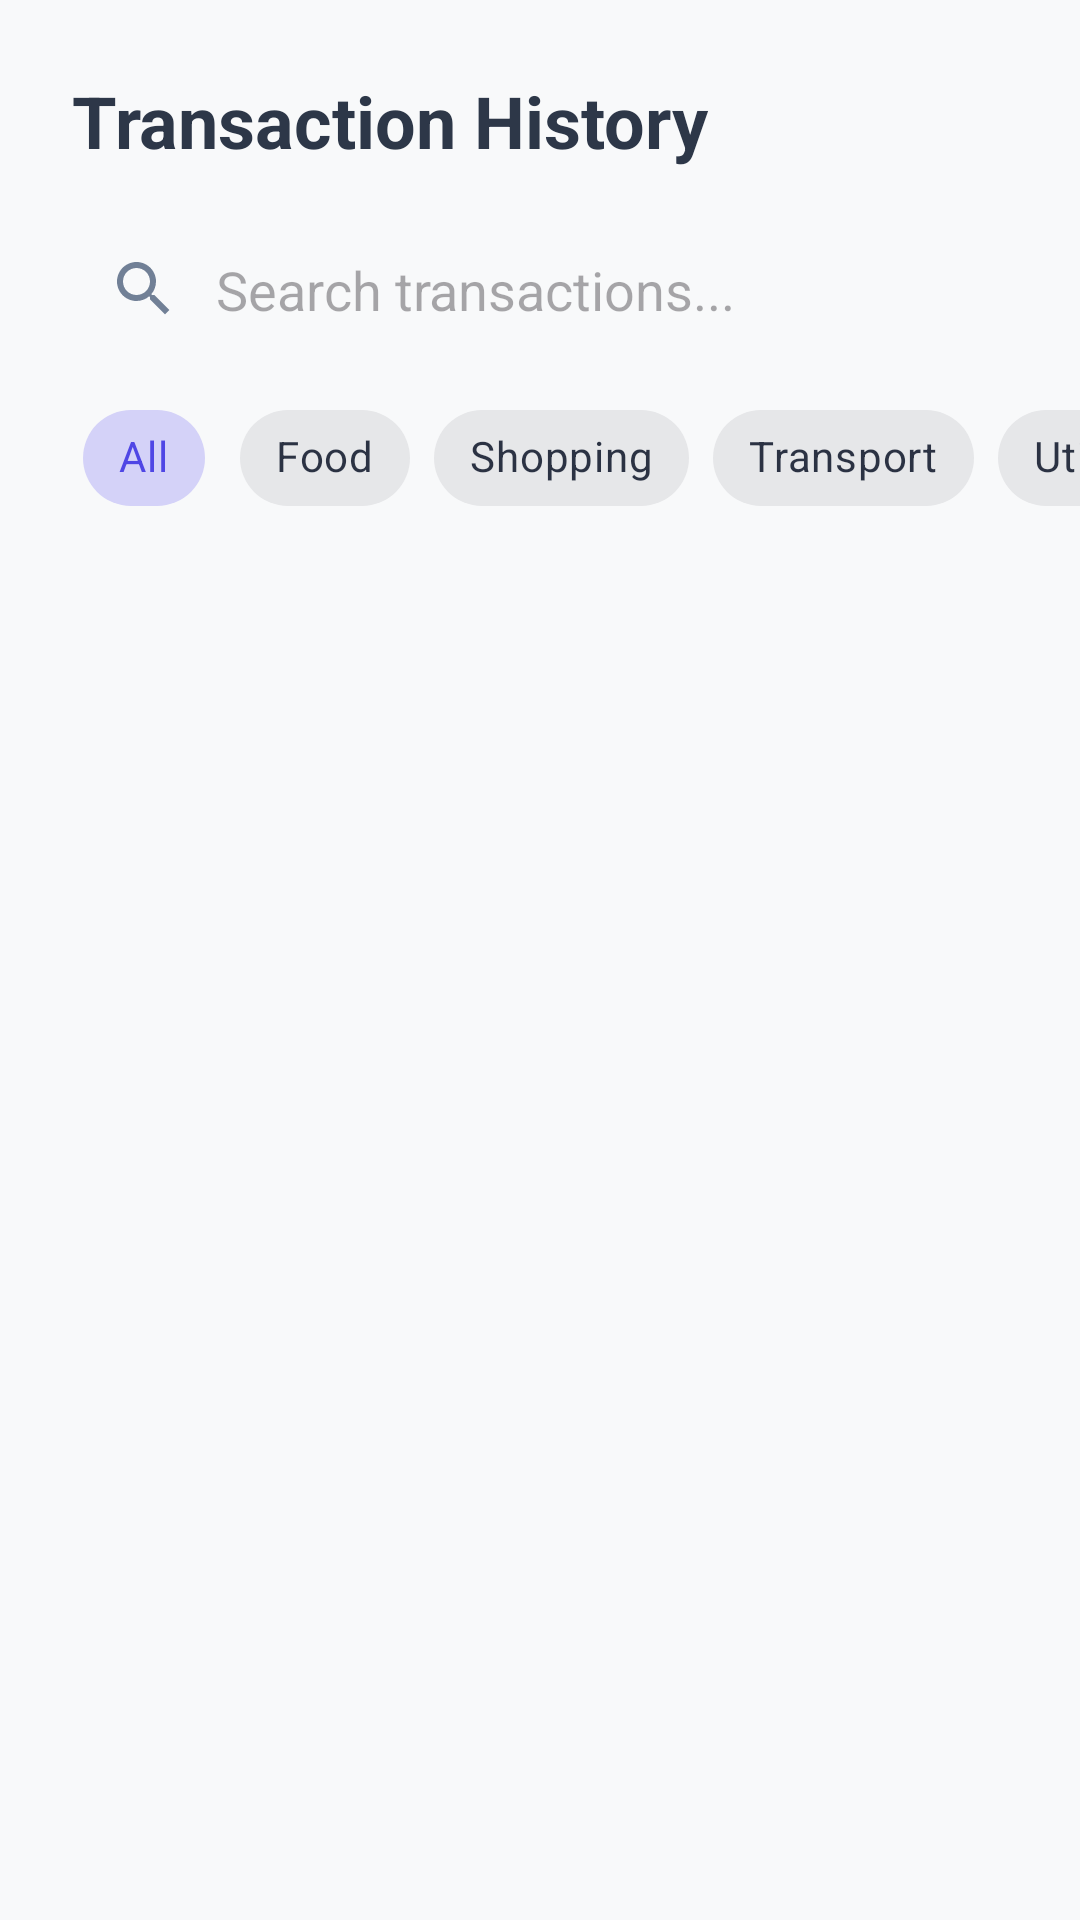

Android layout source for this screen:
<!-- AndroidManifest.xml: application theme Theme.SmartWalletAI -->
<!-- res/layout/fragment_transactions.xml -->
<?xml version="1.0" encoding="utf-8"?>
<androidx.constraintlayout.widget.ConstraintLayout xmlns:android="http://schemas.android.com/apk/res/android"
    xmlns:app="http://schemas.android.com/apk/res-auto"
    xmlns:tools="http://schemas.android.com/tools"
    android:layout_width="match_parent"
    android:layout_height="match_parent"
    android:background="#F8F9FA">

    <TextView
        android:id="@+id/tvHeader"
        android:layout_width="wrap_content"
        android:layout_height="wrap_content"
        android:layout_marginStart="24dp"
        android:layout_marginTop="24dp"
        android:text="Transaction History"
        android:textColor="#2D3748"
        android:textSize="24sp"
        android:textStyle="bold"
        app:layout_constraintStart_toStartOf="parent"
        app:layout_constraintTop_toTopOf="parent" />

    <com.google.android.material.card.MaterialCardView
        android:id="@+id/cardTransactionInsight"
        android:layout_width="match_parent"
        android:layout_height="wrap_content"
        android:layout_marginHorizontal="24dp"
        android:layout_marginTop="16dp"
        app:cardBackgroundColor="@color/primary_light"
        app:cardCornerRadius="12dp"
        app:cardElevation="0dp"
        android:visibility="gone"
        app:layout_constraintTop_toBottomOf="@id/tvHeader">

        <LinearLayout
            android:layout_width="match_parent"
            android:layout_height="wrap_content"
            android:gravity="center_vertical"
            android:orientation="horizontal"
            android:padding="12dp">

            <ImageView
                android:layout_width="20dp"
                android:layout_height="20dp"
                android:src="@drawable/ic_nav_ai"
                app:tint="@color/primary" />

            <TextView
                android:id="@+id/tvTransactionInsight"
                android:layout_width="match_parent"
                android:layout_height="wrap_content"
                android:layout_marginStart="10dp"
                android:text="Dynamic Insight"
                android:textColor="@color/primary_dark"
                android:textSize="12sp"
                android:textStyle="bold" />
        </LinearLayout>
    </com.google.android.material.card.MaterialCardView>

    <EditText
        android:id="@+id/etSearch"
        android:layout_width="0dp"
        android:layout_height="wrap_content"
        android:layout_marginHorizontal="24dp"
        android:layout_marginTop="16dp"
        android:background="@drawable/bg_search_field"
        android:drawableStart="@drawable/ic_search"
        android:drawablePadding="12dp"
        android:hint="Search transactions..."
        android:padding="12dp"
        android:autofillHints="none"
        android:inputType="text"
        app:layout_constraintEnd_toEndOf="parent"
        app:layout_constraintStart_toStartOf="parent"
        app:layout_constraintTop_toBottomOf="@id/cardTransactionInsight" />

    <HorizontalScrollView
        android:id="@+id/filterScrollView"
        android:layout_width="match_parent"
        android:layout_height="wrap_content"
        android:layout_marginTop="8dp"
        android:clipToPadding="false"
        android:paddingHorizontal="24dp"
        android:scrollbars="none"
        app:layout_constraintTop_toBottomOf="@id/etSearch">

        <com.google.android.material.chip.ChipGroup
            android:id="@+id/chipGroupFilters"
            android:layout_width="wrap_content"
            android:layout_height="wrap_content"
            app:selectionRequired="true"
            app:singleSelection="true">

            <com.google.android.material.chip.Chip
                android:id="@+id/chipAll"
                style="@style/Widget.MaterialComponents.Chip.Choice"
                android:layout_width="wrap_content"
                android:layout_height="wrap_content"
                android:checked="true"
                android:text="All" />

            <com.google.android.material.chip.Chip
                android:id="@+id/chipFood"
                style="@style/Widget.MaterialComponents.Chip.Choice"
                android:layout_width="wrap_content"
                android:layout_height="wrap_content"
                android:text="Food" />

            <com.google.android.material.chip.Chip
                android:id="@+id/chipShopping"
                style="@style/Widget.MaterialComponents.Chip.Choice"
                android:layout_width="wrap_content"
                android:layout_height="wrap_content"
                android:text="Shopping" />

            <com.google.android.material.chip.Chip
                android:id="@+id/chipTransport"
                style="@style/Widget.MaterialComponents.Chip.Choice"
                android:layout_width="wrap_content"
                android:layout_height="wrap_content"
                android:text="Transport" />

            <com.google.android.material.chip.Chip
                android:id="@+id/chipUtilities"
                style="@style/Widget.MaterialComponents.Chip.Choice"
                android:layout_width="wrap_content"
                android:layout_height="wrap_content"
                android:text="Utilities" />

            <com.google.android.material.chip.Chip
                android:id="@+id/chipEntertainment"
                style="@style/Widget.MaterialComponents.Chip.Choice"
                android:layout_width="wrap_content"
                android:layout_height="wrap_content"
                android:text="Entertainment" />

            <com.google.android.material.chip.Chip
                android:id="@+id/chipOthers"
                style="@style/Widget.MaterialComponents.Chip.Choice"
                android:layout_width="wrap_content"
                android:layout_height="wrap_content"
                android:text="Others" />
        </com.google.android.material.chip.ChipGroup>
    </HorizontalScrollView>

    <androidx.recyclerview.widget.RecyclerView
        android:id="@+id/rvTransactions"
        android:layout_width="match_parent"
        android:layout_height="0dp"
        android:layout_marginTop="8dp"
        android:clipToPadding="false"
        android:paddingBottom="80dp"
        app:layout_constraintBottom_toBottomOf="parent"
        app:layout_constraintTop_toBottomOf="@id/filterScrollView"
        tools:listitem="@layout/item_transaction" />

</androidx.constraintlayout.widget.ConstraintLayout>
<!-- res/layout/item_transaction.xml (included above) -->
<?xml version="1.0" encoding="utf-8"?>
<androidx.cardview.widget.CardView xmlns:android="http://schemas.android.com/apk/res/android"
    xmlns:app="http://schemas.android.com/apk/res-auto"
    android:layout_width="match_parent"
    android:layout_height="wrap_content"
    android:layout_marginHorizontal="16dp"
    android:layout_marginVertical="8dp"
    app:cardCornerRadius="12dp"
    app:cardElevation="2dp">

    <LinearLayout
        android:layout_width="match_parent"
        android:layout_height="wrap_content"
        android:orientation="horizontal"
        android:padding="16dp"
        android:gravity="center_vertical">

        <ImageView
            android:id="@+id/ivCategoryIcon"
            android:layout_width="48dp"
            android:layout_height="48dp"
            android:src="@android:drawable/ic_menu_agenda"
            android:padding="8dp"
            android:background="@drawable/circle_bg_light"/>

        <LinearLayout
            android:layout_width="0dp"
            android:layout_height="wrap_content"
            android:layout_weight="1"
            android:orientation="vertical"
            android:layout_marginStart="16dp">

            <TextView
                android:id="@+id/tvCategory"
                android:layout_width="wrap_content"
                android:layout_height="wrap_content"
                android:text="Category"
                android:textStyle="bold"
                android:textSize="16sp"
                android:textColor="#2D3748"/>

            <TextView
                android:id="@+id/tvDate"
                android:layout_width="wrap_content"
                android:layout_height="wrap_content"
                android:text="Date • Time"
                android:textSize="12sp"
                android:textColor="#718096"/>

            <TextView
                android:id="@+id/tvMethod"
                android:layout_width="wrap_content"
                android:layout_height="wrap_content"
                android:text="Voice Entry"
                android:textSize="10sp"
                android:textColor="#4299E1"
                android:layout_marginTop="2dp"/>
        </LinearLayout>

        <TextView
            android:id="@+id/tvAmount"
            android:layout_width="wrap_content"
            android:layout_height="wrap_content"
            android:text="PKR 0.00"
            android:textSize="18sp"
            android:textStyle="bold"
            android:textColor="#FC8181"/>
    </LinearLayout>
</androidx.cardview.widget.CardView>
<!-- resources referenced by this layout -->
<resources>
  <color name="primary">#4F46E5</color>
  <color name="primary_dark">#3730A3</color>
  <color name="primary_light">#EEF2FF</color>
  <!-- drawable circle_bg_light (drawable) -->
  <?xml version="1.0" encoding="utf-8"?>
  <shape xmlns:android="http://schemas.android.com/apk/res/android"
      android:shape="oval">
      <solid android:color="#EDF2F7"/>
  </shape>
  <!-- drawable ic_nav_ai (drawable) -->
  <vector xmlns:android="http://schemas.android.com/apk/res/android"
      android:width="24dp"
      android:height="24dp"
      android:viewportWidth="24"
      android:viewportHeight="24">
      <path
          android:fillColor="#000000"
          android:pathData="M21,10.12h-6.78l2.74,-2.82c0.2,-0.2 0.2,-0.51 0,-0.71L15.54,5.17c-0.2,-0.2 -0.51,-0.2 -0.71,0L12,8.06L9.17,5.17c-0.2,-0.2 -0.51,-0.2 -0.71,0L7.04,6.59c-0.2,0.2 -0.2,0.51 0,0.71l2.74,2.82L3,10.12c-0.28,0 -0.5,0.22 -0.5,0.5v2.76c0,0.28 0.22,0.5 0.5,0.5h6.78l-2.74,2.82c-0.2,0.2 -0.2,0.51 0,0.71l1.42,1.42c0.2,0.2 0.51,0.2 0.71,0l2.83,-2.89l2.83,2.89c0.2,0.2 0.51,0.2 0.71,0l1.42,-1.42c0.2,-0.2 0.2,-0.51 0,-0.71l-2.74,-2.82L21,13.88c0.28,0 0.5,-0.22 0.5,-0.5v-2.76c0,-0.28 -0.22,-0.5 -0.5,-0.5z"/>
  </vector>
  <!-- drawable ic_search (drawable) -->
  <vector xmlns:android="http://schemas.android.com/apk/res/android"
      android:width="24dp"
      android:height="24dp"
      android:viewportWidth="24"
      android:viewportHeight="24">
    <path
        android:fillColor="#718096"
        android:pathData="M15.5,14h-0.79l-0.28,-0.27C15.41,12.59 16,11.11 16,9.5 16,5.91 13.09,3 9.5,3S3,5.91 3,9.5 5.91,16 9.5,16c1.61,0 3.09,-0.59 4.23,-1.57l0.27,0.28v0.79l5,4.99L20.49,19l-4.99,-5zM9.5,14C7.01,14 5,11.99 5,9.5S7.01,5 9.5,5 14,7.01 14,9.5 11.99,14 9.5,14z"/>
  </vector>
  <style name="Theme.SmartWalletAI" parent="Theme.Material3.Light.NoActionBar">
          
          <item name="colorPrimary">@color/primary</item>
          <item name="colorOnPrimary">@color/white</item>
          <item name="colorPrimaryContainer">@color/primary_light</item>
          <item name="colorOnPrimaryContainer">@color/primary_dark</item>
  
          <item name="colorSecondary">@color/info</item>
          <item name="colorOnSecondary">@color/white</item>
  
          <item name="android:windowBackground">@color/background</item>
          <item name="android:statusBarColor">@color/background</item>
          <item name="android:windowLightStatusBar">true</item>
  
          <item name="colorSurface">@color/surface</item>
          <item name="colorOnSurface">@color/text_main</item>
          <item name="colorSurfaceVariant">@color/surface_variant</item>
          <item name="colorOnSurfaceVariant">@color/text_secondary</item>
  
          
          <item name="android:fontFamily">sans-serif</item>
  
          
          <item name="bottomNavigationStyle">@style/App.BottomNav</item>
      </style>
  <color name="white">#FFFFFF</color>
  <color name="info">#0284C7</color>
  <color name="background">#F8FAFC</color>
  <color name="surface">#FFFFFF</color>
  <color name="text_main">#0F172A</color>
  <color name="surface_variant">#F1F5F9</color>
  <color name="text_secondary">#475569</color>
  <style name="App.BottomNav" parent="Widget.Material3.BottomNavigationView">
          <item name="backgroundTint">@color/surface</item>
          <item name="itemIconTint">@color/nav_item_color</item>
          <item name="itemTextColor">@color/nav_item_color</item>
          <item name="itemActiveIndicatorStyle">@style/App.BottomNav.ActiveIndicator</item>
      </style>
  <style name="App.BottomNav.ActiveIndicator" parent="Widget.Material3.BottomNavigationView.ActiveIndicator">
          <item name="android:color">@color/primary_light</item>
      </style>
</resources>
